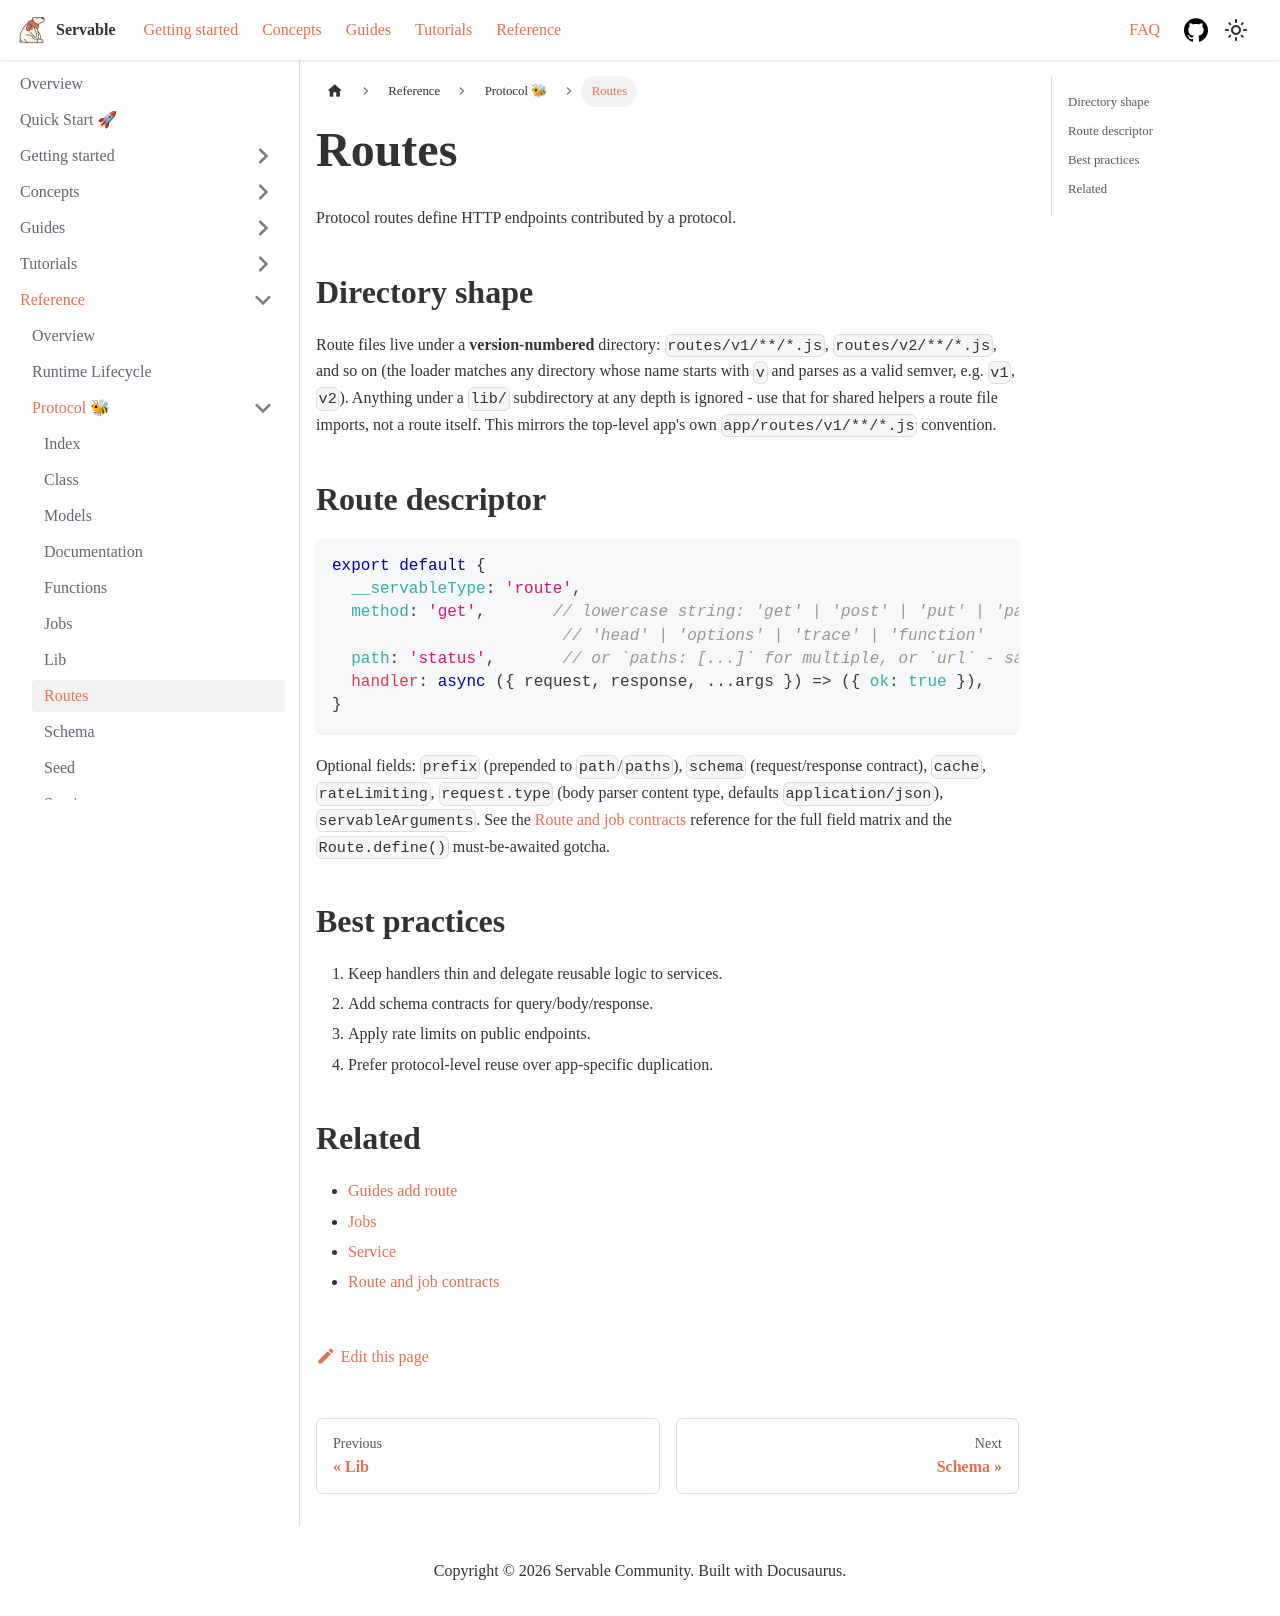

repository: servable-core/documentation · page: docs/reference/protocol/routes/index.html · generator: docusaurus

---
sidebar_position: 3
lastTouchedBy: claude-code
lastTouchedAt: "2026-09-18T07:11:29Z"
---

# Routes

Protocol routes define HTTP endpoints contributed by a protocol.

## Directory shape

Route files live under a **version-numbered** directory: `routes/v1/**/*.js`, `routes/v2/**/*.js`,
and so on (the loader matches any directory whose name starts with `v` and parses as a valid
semver, e.g. `v1`, `v2`). Anything under a `lib/` subdirectory at any depth is ignored - use that
for shared helpers a route file imports, not a route itself. This mirrors the top-level app's own
`app/routes/v1/**/*.js` convention.

## Route descriptor

```js
export default {
  __servableType: 'route',
  method: 'get',       // lowercase string: 'get' | 'post' | 'put' | 'patch' | 'delete' |
                        // 'head' | 'options' | 'trace' | 'function'
  path: 'status',       // or `paths: [...]` for multiple, or `url` - sanitized and lowercased
  handler: async ({ request, response, ...args }) => ({ ok: true }),
}
```

Optional fields: `prefix` (prepended to `path`/`paths`), `schema` (request/response contract),
`cache`, `rateLimiting`, `request.type` (body parser content type, defaults
`application/json`), `servableArguments`. See the
[Route and job contracts](../route-job-contracts) reference for the full field matrix and the
`Route.define()` must-be-awaited gotcha.

## Best practices

1. Keep handlers thin and delegate reusable logic to services.
2. Add schema contracts for query/body/response.
3. Apply rate limits on public endpoints.
4. Prefer protocol-level reuse over app-specific duplication.

## Related

- [Guides add route](../../guides/routes/add)
- [Jobs](./jobs)
- [Service](./service)
- [Route and job contracts](../route-job-contracts)
